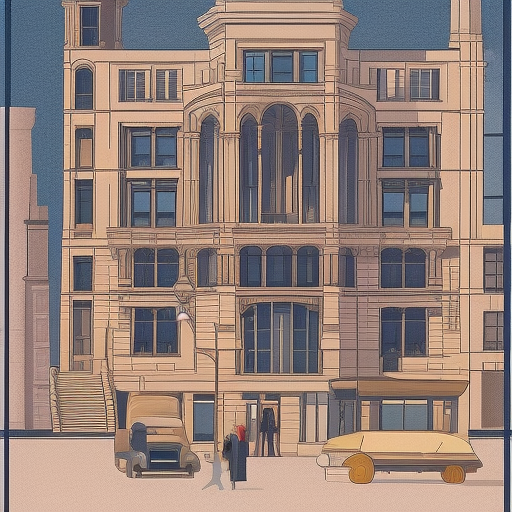
Generation parameters embedded in this image by AUTOMATIC1111 Stable Diffusion web UI or a fork of it (Forge, ...) (PNG 'parameters' text chunk):
Produce an illustration that combines elements from different architectural styles, such as Gothic, Art Deco, and Modernist, in a cohesive and visually engaging manner. The artwork should highlight key architectural features from each style while maintaining a sense of unity
Negative prompt: nsfw
Steps: 20, Sampler: Euler a, CFG scale: 7, Seed: 4084496882, Size: 512x512, Model hash: 88ecb78256, Model: v2-1_512-ema-pruned, Version: v1.3.2